Run: headless pygame with SDL's dummy video driver; simulated clock (each Clock.tick advances the game by its frame time, no real sleeping); random seed 0; keys injected as events and as key.get_pressed() state; no mouse input.
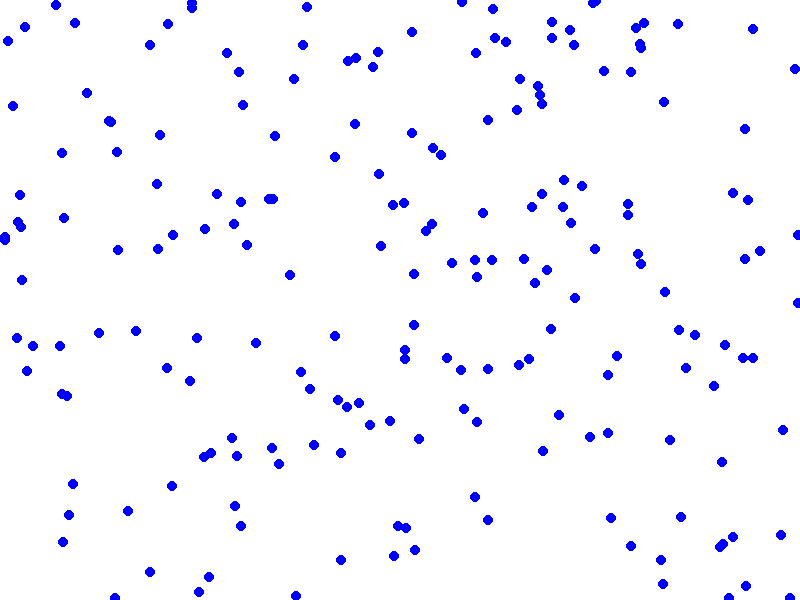
Frame 1 of 4 · flips 1–60 · no input
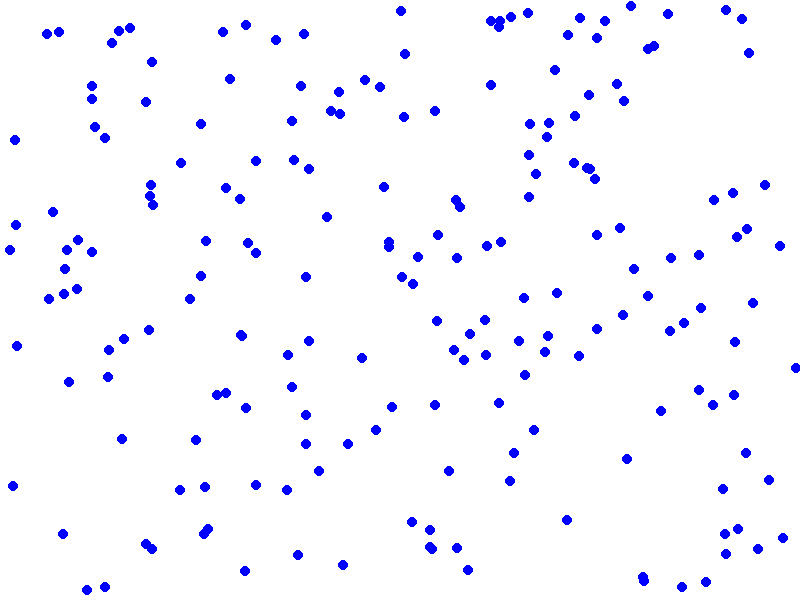
Frame 2 of 4 · flips 61–180 · tapped SPACE, RETURN · held RIGHT (→), D
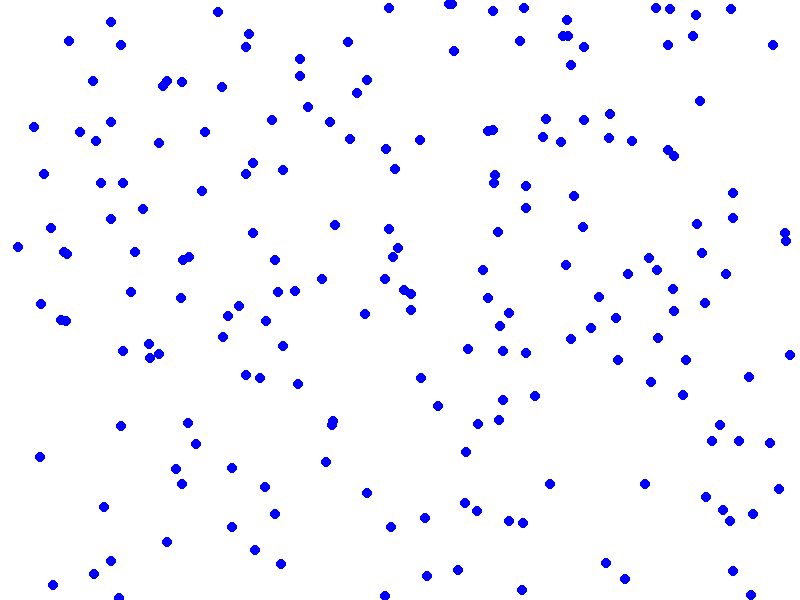
Frame 3 of 4 · flips 181–300 · held DOWN (↓), S
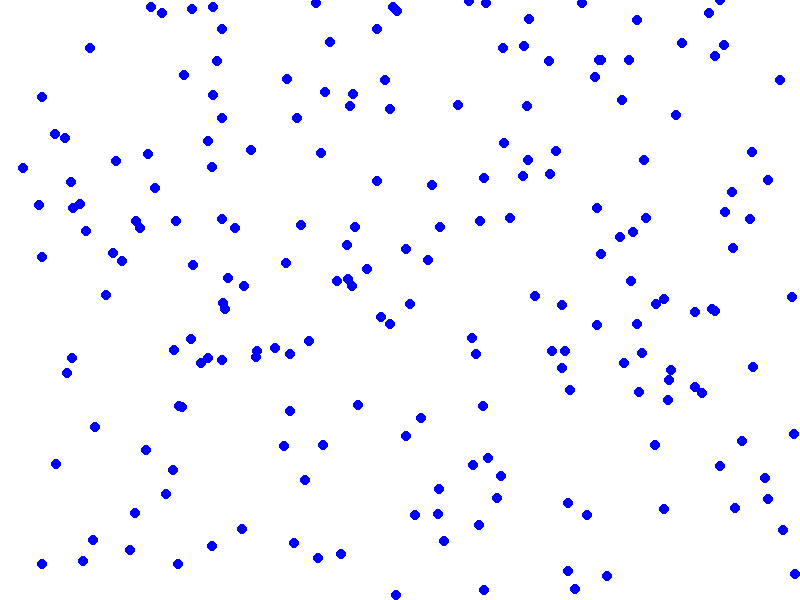
Frame 4 of 4 · flips 301–420 · held LEFT (←), A, UP (↑), W

The pygame program that drew these frames:

import pygame

from random import random

people = []

CIRCLE_SIZE = 5
WINDOW_WIDTH = 800
WINDOW_HEIGHT = 600


class Person(object):
    def __init__(self, x, y):
        self.x = x
        self.y = y

        self.xvel = 0.0
        while self.xvel == 0.0:
            self.xvel = random() - 0.5
        self.yvel = 0.0
        while self.yvel == 0.0:
            self.yvel = random() - 0.5


def init_people(count):
    for c in range(count):
        people.append(Person(random() * WINDOW_WIDTH, random() * WINDOW_HEIGHT))


def update_people():
    for person in people:
        person.x += person.xvel
        person.y += person.yvel

        if (person.x < 0) or (person.x > WINDOW_WIDTH):
            person.xvel = -person.xvel

        if (person.y < 0) or (person.y > WINDOW_HEIGHT):
            person.yvel = -person.yvel


def main():
    pygame.init()

    # Set up the drawing window
    screen = pygame.display.set_mode([WINDOW_WIDTH, WINDOW_HEIGHT])

    # Run until the user asks to quit
    running = True

    init_people(200)

    while running:
        # Did the user click the window close button?
        for event in pygame.event.get():
            if event.type == pygame.QUIT:
                running = False

        # Fill the background with white
        screen.fill((255, 255, 255))

        update_people()

        for person in people:
            # Draw a solid blue circle
            pygame.draw.circle(
                screen, (0, 0, 255), (int(person.x), int(person.y)), CIRCLE_SIZE
            )

        # Flip the display
        pygame.display.flip()

    # Done! Time to quit.
    pygame.quit()


if __name__ == "__main__":
    main()
